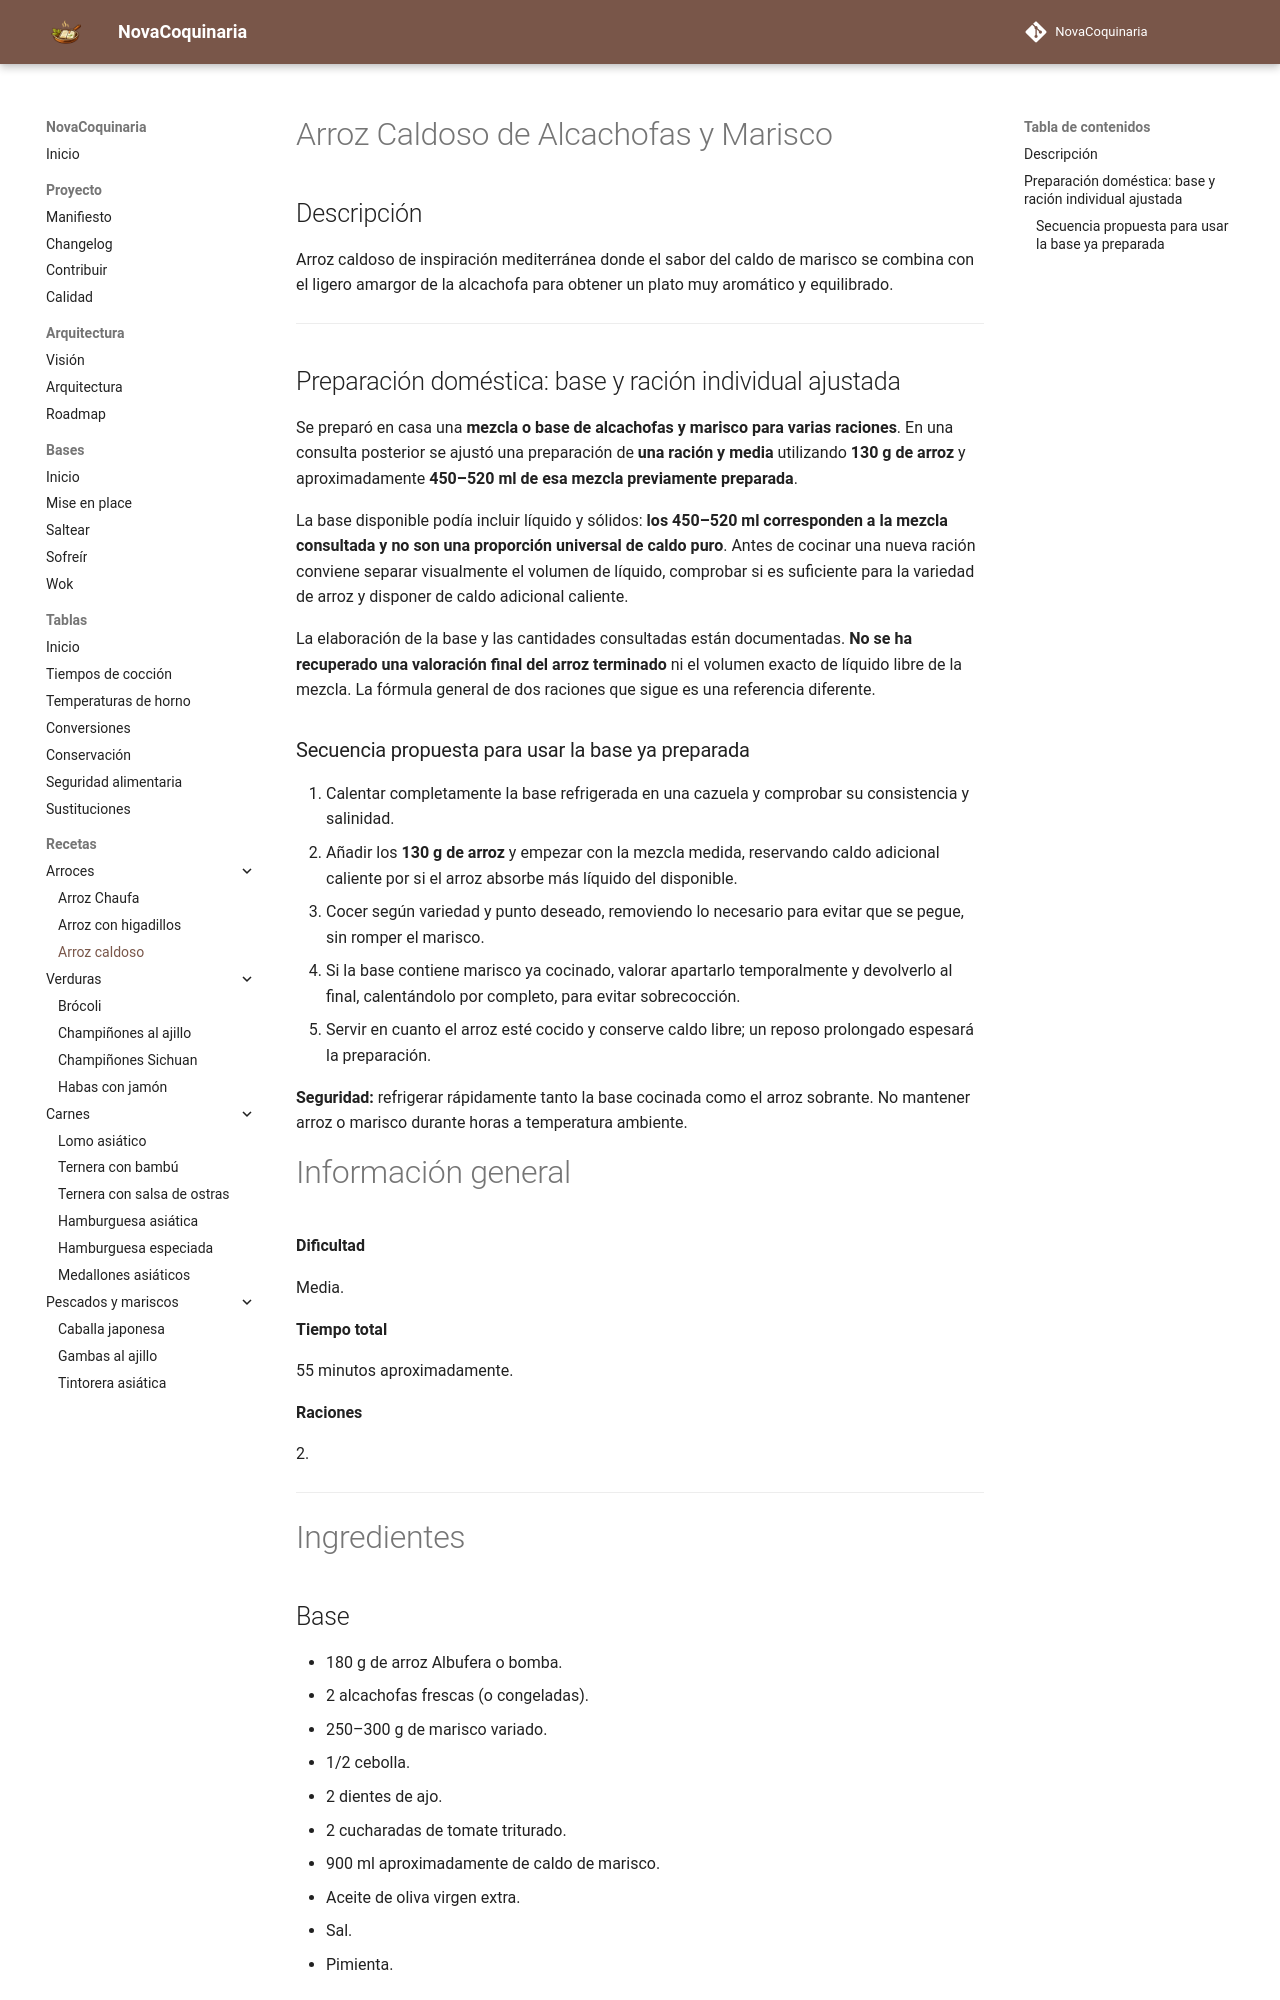

repository: fran-eliot/NovaCoquinaria · page: 01_Arroces/arroz_caldoso_alcachofas_marisco.html · generator: mkdocs

---

id: REC-0003
tipo: receta
titulo: Arroz caldoso de alcachofas y marisco
categoria: Arroces
cocina:
- mediterranea
dificultad: media
tiempo_preparacion: 20 min
tiempo_coccion: 35 min
raciones: 2
estado: borrador
version: 1.1.0
ultima_revision: 2026-11-15
etiquetas:
- arroz
- marisco
- alcachofa
- caldoso

---

# Arroz Caldoso de Alcachofas y Marisco

## Descripción

Arroz caldoso de inspiración mediterránea donde el sabor del caldo de marisco se combina con el ligero amargor de la alcachofa para obtener un plato muy aromático y equilibrado.

---

## Preparación doméstica: base y ración individual ajustada

Se preparó en casa una **mezcla o base de alcachofas y marisco para varias raciones**. En una consulta posterior se ajustó una preparación de **una ración y media** utilizando **130 g de arroz** y aproximadamente **450–520 ml de esa mezcla previamente preparada**.

La base disponible podía incluir líquido y sólidos: **los 450–520 ml corresponden a la mezcla consultada y no son una proporción universal de caldo puro**. Antes de cocinar una nueva ración conviene separar visualmente el volumen de líquido, comprobar si es suficiente para la variedad de arroz y disponer de caldo adicional caliente.

La elaboración de la base y las cantidades consultadas están documentadas. **No se ha recuperado una valoración final del arroz terminado** ni el volumen exacto de líquido libre de la mezcla. La fórmula general de dos raciones que sigue es una referencia diferente.
